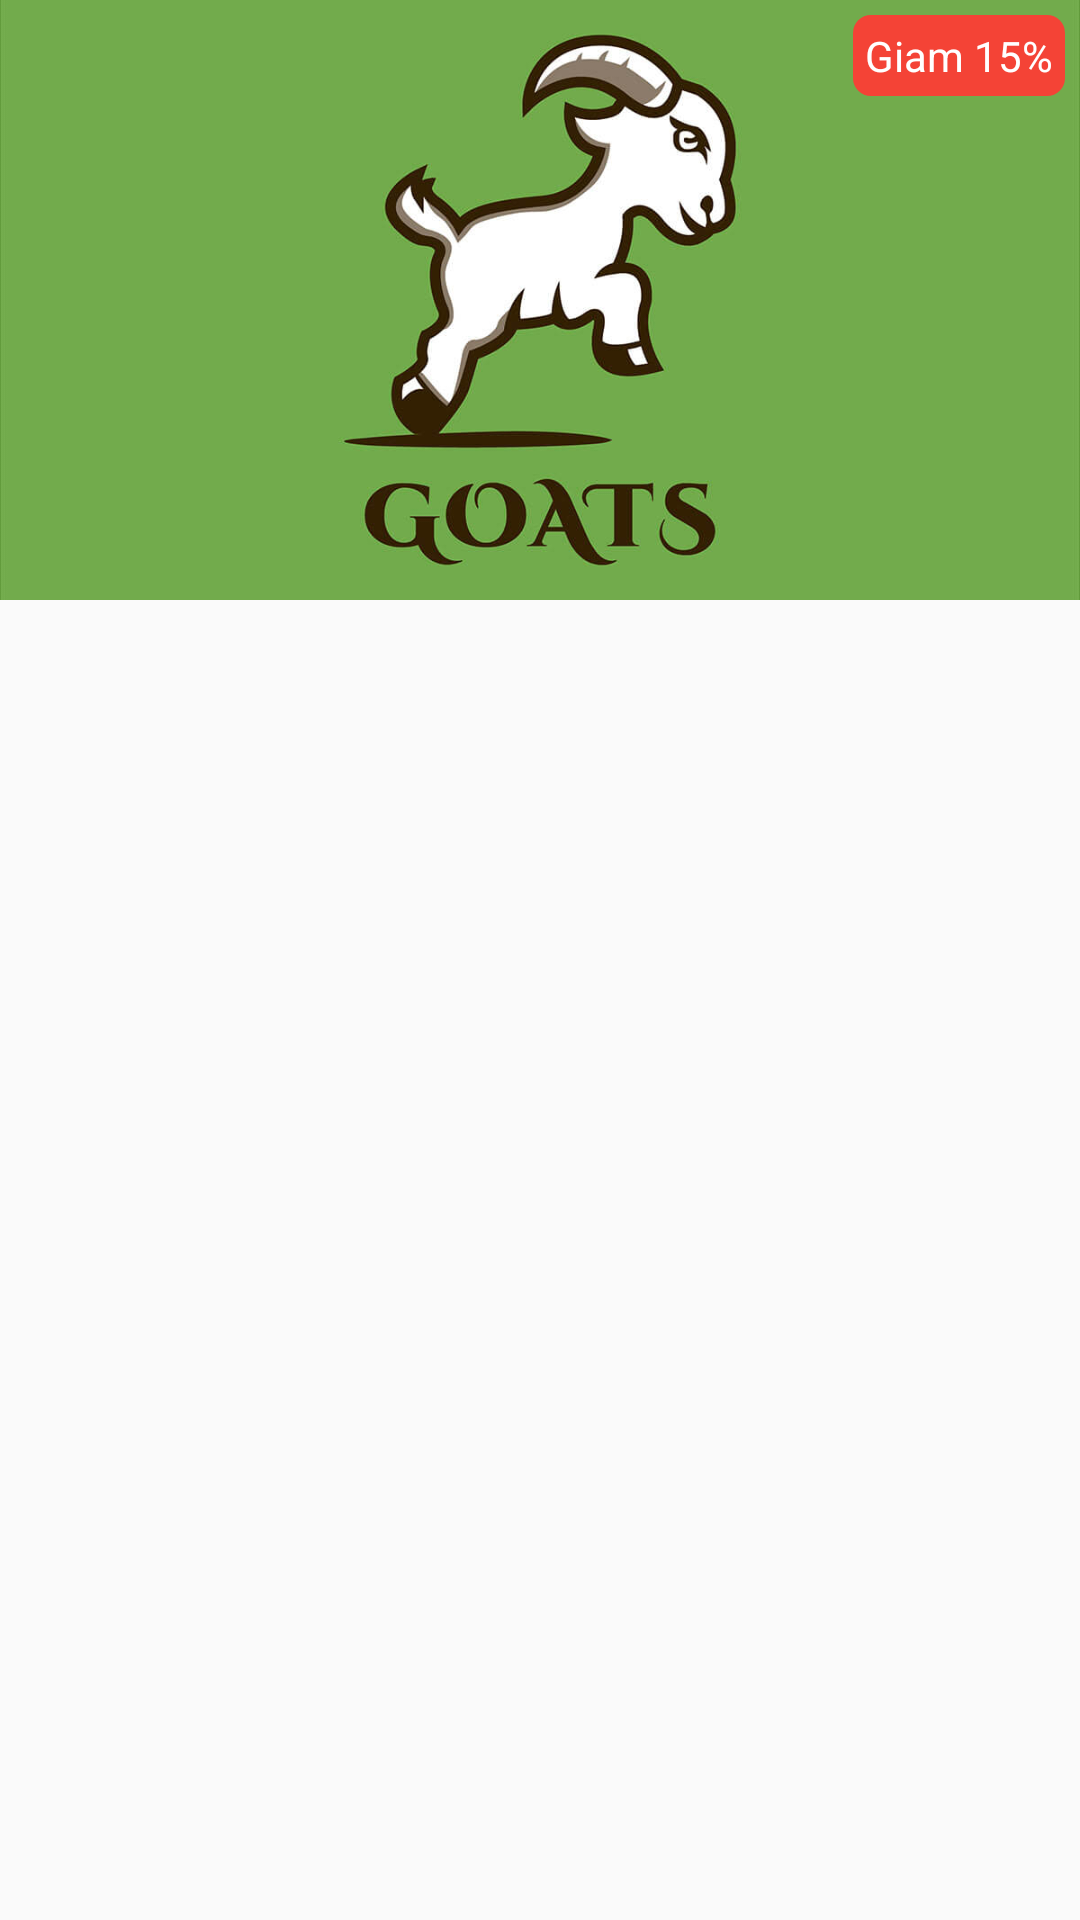

Produce the Android XML layout that renders to this screen, including the resource entries it uses.
<!-- AndroidManifest.xml: application theme Theme.OrderFood -->
<!-- res/layout/slide_item.xml -->
<?xml version="1.0" encoding="utf-8"?>
<FrameLayout xmlns:android="http://schemas.android.com/apk/res/android"
    android:layout_width="match_parent"
    android:layout_height="wrap_content">
    <ImageView
        android:id="@+id/imgsilde"
        android:layout_width="match_parent"
        android:layout_height="200dp"
        android:scaleType="centerCrop"
        android:contentDescription="Slide"
        android:src="@drawable/logo"/>
    <TextView
        android:id="@+id/tvSaleS"
        android:layout_width="wrap_content"
        android:layout_height="wrap_content"
        android:text="Giam 15%"
        android:padding="4sp"
        android:layout_gravity="end"
        android:layout_margin="5sp"
        android:textSize="14sp"
        android:textColor="@color/white"
        android:background="@drawable/bordersale"/>
</FrameLayout>
<!-- resources referenced by this layout -->
<resources>
  <color name="white">#FFFFFFFF</color>
  <!-- drawable bordersale (drawable) -->
  <?xml version="1.0" encoding="utf-8"?>
  <shape xmlns:android="http://schemas.android.com/apk/res/android">
    <solid android:color="@color/red"/>
      <corners android:radius="6dp"/>
  </shape>
  <!-- drawable logo: jpg bitmap (drawable, 36065 bytes) -->
  <style name="Theme.OrderFood" parent="Theme.MaterialComponents.DayNight.NoActionBar.Bridge">
          
          <item name="colorPrimary">@color/purple_500</item>
          <item name="colorPrimaryVariant">@color/purple_700</item>
          <item name="colorOnPrimary">@color/red</item>
          
          <item name="colorSecondary">@color/teal_200</item>
          <item name="colorSecondaryVariant">@color/teal_700</item>
          <item name="colorOnSecondary">@color/black</item>
          
          <item name="android:statusBarColor">?attr/colorOnPrimary</item>
          
      </style>
  <color name="red">#f44336</color>
  <color name="purple_500">#FF6200EE</color>
  <color name="purple_700">#FF3700B3</color>
  <color name="teal_200">#FF03DAC5</color>
  <color name="teal_700">#FF018786</color>
  <color name="black">#FF000000</color>
</resources>
